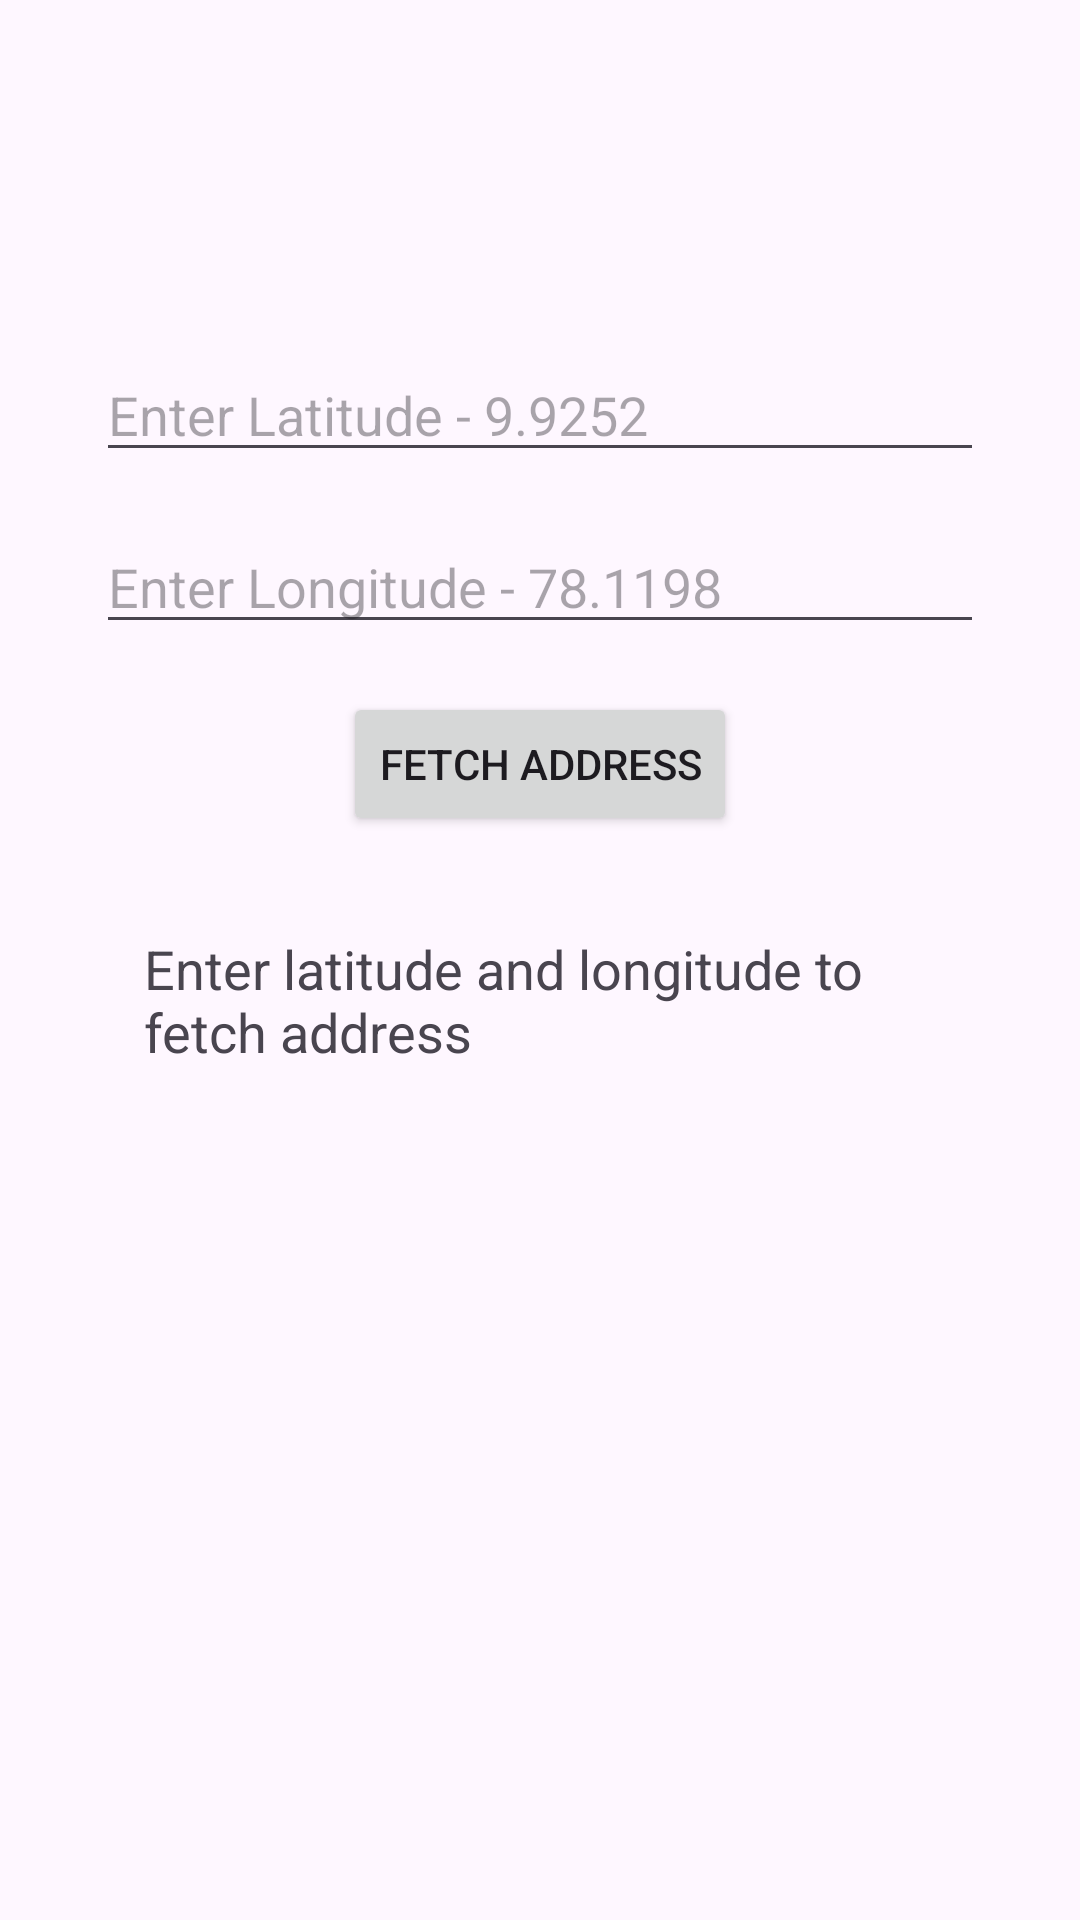

The Android layout XML behind this screen, and the referenced resources:
<!-- AndroidManifest.xml: application theme Theme.TerminalLab -->
<!-- res/layout/activity_location.xml -->
<?xml version="1.0" encoding="utf-8"?>
<androidx.constraintlayout.widget.ConstraintLayout xmlns:android="http://schemas.android.com/apk/res/android"
    xmlns:app="http://schemas.android.com/apk/res-auto"
    android:layout_width="match_parent"
    android:layout_height="match_parent"
    android:padding="16dp">

    <EditText
        android:id="@+id/etLatitude"
        android:layout_width="0dp"
        android:layout_height="wrap_content"
        android:hint="Enter Latitude - 9.9252"
        android:inputType="numberDecimal|numberSigned"
        android:layout_marginStart="16dp"
        android:layout_marginEnd="16dp"
        android:layout_marginTop="100dp"
        app:layout_constraintWidth_max="300dp"
        app:layout_constraintTop_toTopOf="parent"
        app:layout_constraintStart_toStartOf="parent"
        app:layout_constraintEnd_toEndOf="parent" />

    <EditText
        android:id="@+id/etLongitude"
        android:layout_width="0dp"
        android:layout_height="wrap_content"
        android:hint="Enter Longitude - 78.1198"
        android:inputType="numberDecimal|numberSigned"
        android:layout_marginStart="16dp"
        android:layout_marginEnd="16dp"
        android:layout_marginTop="16dp"
        app:layout_constraintWidth_max="300dp"
        app:layout_constraintTop_toBottomOf="@id/etLatitude"
        app:layout_constraintStart_toStartOf="parent"
        app:layout_constraintEnd_toEndOf="parent" />

    <Button
        android:id="@+id/btnFetchAddress"
        android:layout_width="wrap_content"
        android:layout_height="wrap_content"
        android:text="Fetch Address"
        android:layout_marginTop="16dp"
        app:layout_constraintTop_toBottomOf="@id/etLongitude"
        app:layout_constraintStart_toStartOf="parent"
        app:layout_constraintEnd_toEndOf="parent" />

    <TextView
        android:id="@+id/textView"
        android:layout_width="0dp"
        android:layout_height="wrap_content"
        android:text="Enter latitude and longitude to fetch address"
        android:textSize="18sp"
        android:padding="16dp"
        android:layout_marginStart="16dp"
        android:layout_marginEnd="16dp"
        android:layout_marginTop="16dp"
        app:layout_constraintWidth_max="300dp"
        app:layout_constraintTop_toBottomOf="@id/btnFetchAddress"
        app:layout_constraintStart_toStartOf="parent"
        app:layout_constraintEnd_toEndOf="parent" />

</androidx.constraintlayout.widget.ConstraintLayout>
<!-- resources referenced by this layout -->
<resources>
  <style name="Theme.TerminalLab" parent="Base.Theme.TerminalLab" />
  <style name="Base.Theme.TerminalLab" parent="Theme.Material3.DayNight.NoActionBar">
          
          
      </style>
</resources>
